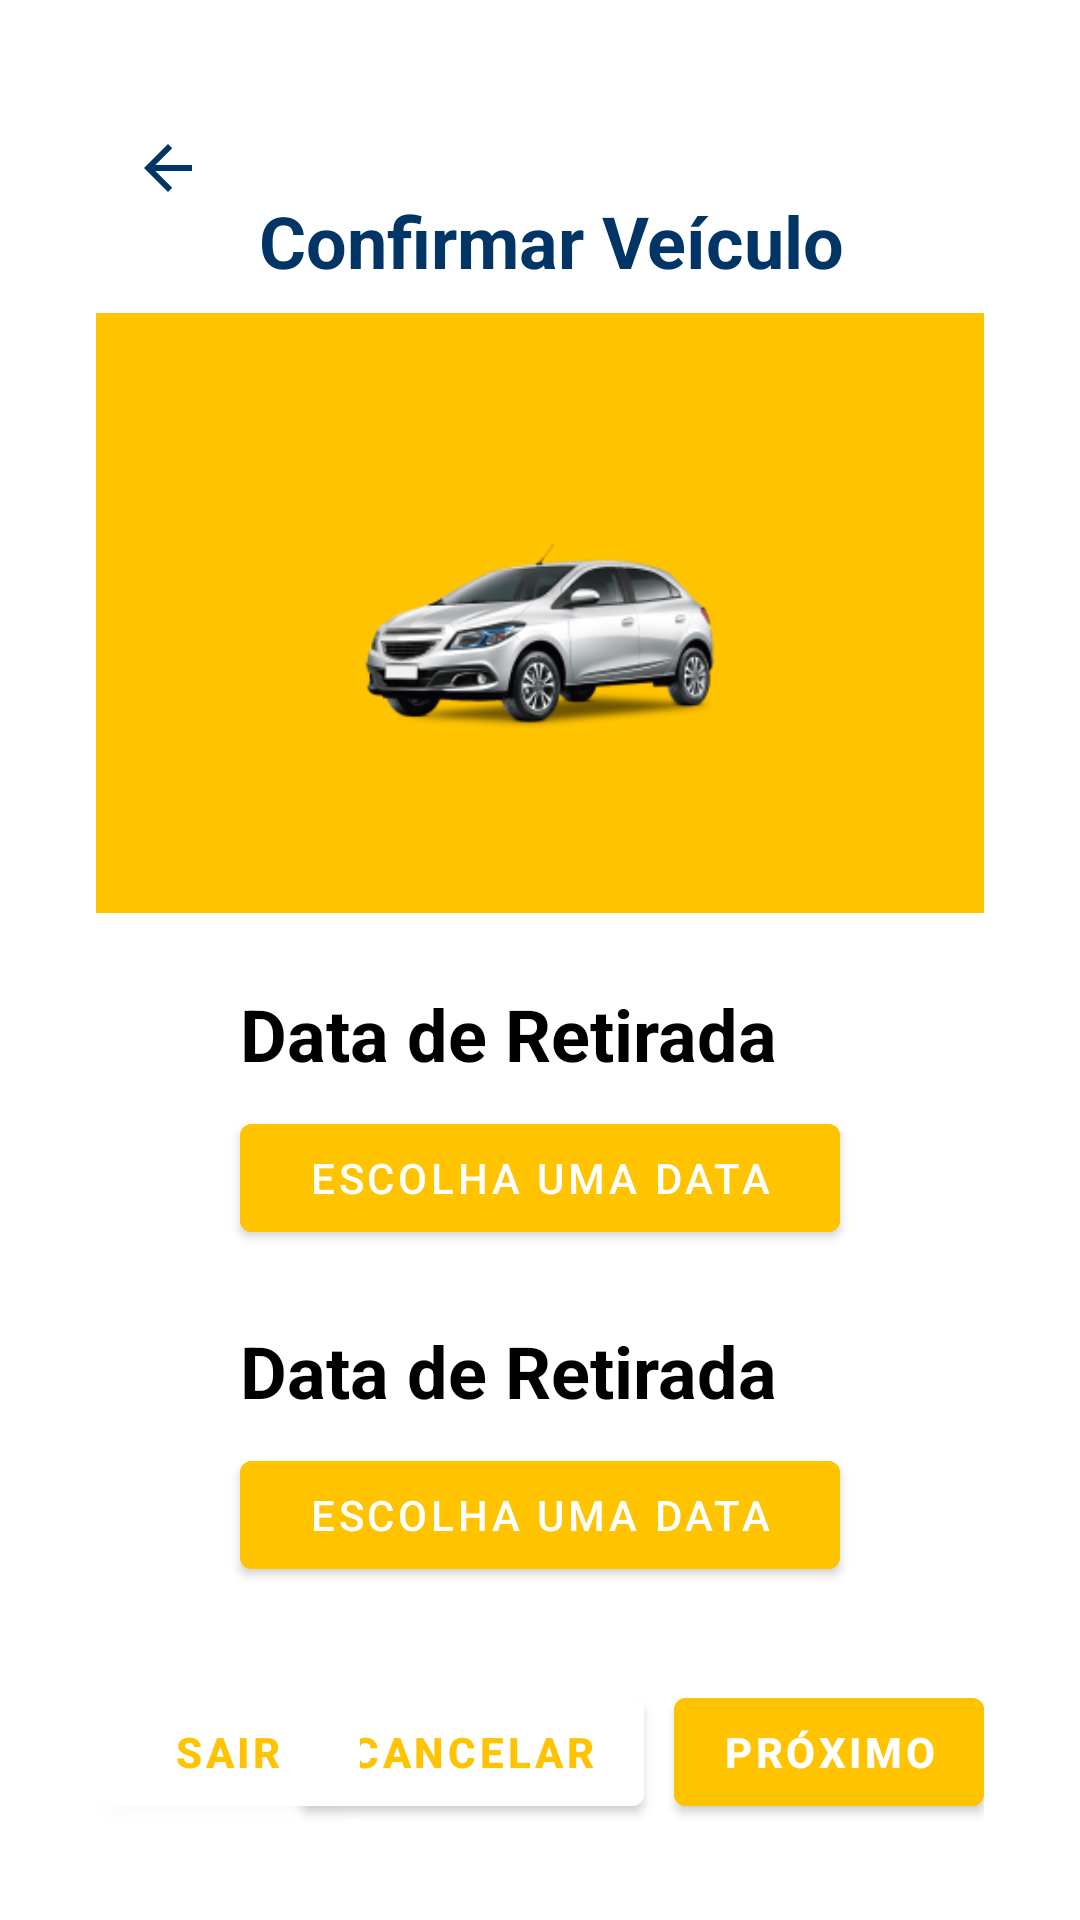

The Android layout XML behind this screen, and the referenced resources:
<!-- AndroidManifest.xml: activity theme Theme.ProjectMobile.NoActionBar -->
<!-- res/layout/activity_form_reservation_vehicle.xml -->
<?xml version="1.0" encoding="utf-8"?>
<androidx.constraintlayout.widget.ConstraintLayout xmlns:android="http://schemas.android.com/apk/res/android"
    xmlns:app="http://schemas.android.com/apk/res-auto"
    xmlns:tools="http://schemas.android.com/tools"
    android:layout_width="match_parent"
    android:layout_height="match_parent"
    android:background="@color/white"
    android:padding="32dp"
    tools:context=".ui.formreservation.vehicle.FormReservationVehicleActivity">

    <ImageButton
        android:id="@+id/returnButton"
        android:layout_width="wrap_content"
        android:layout_height="wrap_content"
        android:layout_alignParentStart="true"
        android:layout_alignParentTop="true"
        android:background="@android:color/transparent"
        android:contentDescription="@string/go_back_button_description"
        android:minWidth="48dp"
        android:minHeight="48dp"
        android:src="?attr/homeAsUpIndicator"
        app:layout_constraintStart_toStartOf="parent"
        app:layout_constraintTop_toTopOf="parent"
        app:tint="@color/blue_primary" />

    <TextView
        android:id="@+id/text_title_vehicle"
        android:layout_width="wrap_content"
        android:layout_height="wrap_content"
        android:layout_marginStart="8dp"
        android:layout_marginTop="32dp"
        android:text="Confirmar Veículo"
        android:textColor="@color/blue_primary"
        android:textSize="24sp"
        android:textStyle="bold"
        app:layout_constraintEnd_toEndOf="parent"
        app:layout_constraintStart_toStartOf="parent"
        app:layout_constraintTop_toTopOf="parent" />

    <View
        android:id="@+id/view"
        android:layout_width="match_parent"
        android:layout_height="200dp"
        android:background="@color/yellow_primary"
        app:layout_constraintBottom_toBottomOf="@+id/image_car1"
        app:layout_constraintEnd_toEndOf="parent"
        app:layout_constraintStart_toStartOf="parent"
        app:layout_constraintTop_toBottomOf="@+id/text_title_vehicle" />

    <TextView
        android:id="@+id/text_name_car"
        android:layout_width="wrap_content"
        android:layout_height="wrap_content"
        android:layout_marginTop="32dp"
        android:textColor="@color/blue_primary"
        android:textSize="24sp"
        app:layout_constraintEnd_toEndOf="parent"
        app:layout_constraintStart_toStartOf="parent"
        app:layout_constraintTop_toBottomOf="@+id/text_title_vehicle" />

    <ImageView
        android:id="@+id/image_car1"
        android:layout_width="256dp"
        android:layout_height="200dp"
        android:layout_marginTop="16dp"
        android:backgroundTint="@color/white"
        android:src="@mipmap/img_car1_foreground"
        app:layout_constraintEnd_toEndOf="parent"
        app:layout_constraintStart_toStartOf="parent"
        app:layout_constraintTop_toBottomOf="@id/text_title_vehicle" />

    <TextView
        android:id="@+id/text_price_car"
        android:layout_width="wrap_content"
        android:layout_height="wrap_content"
        android:layout_marginBottom="16dp"
        android:paddingStart="16dp"
        android:paddingTop="8dp"
        android:paddingEnd="16dp"
        android:paddingBottom="8dp"
        android:textColor="@color/black"
        android:textSize="24sp"
        android:textStyle="bold"
        app:layout_constraintBottom_toBottomOf="@id/image_car1"
        app:layout_constraintEnd_toEndOf="parent"
        app:layout_constraintStart_toStartOf="parent" />

    <TextView
        android:id="@+id/text_withdrawal_vehicle_form"
        android:layout_width="wrap_content"
        android:layout_height="wrap_content"
        android:layout_marginTop="16dp"
        android:text="Data de Retirada"
        android:textColor="@color/black"
        android:textSize="24sp"
        android:textStyle="bold"
        app:layout_constraintStart_toStartOf="@+id/button_withdrawal_vehicle_form"
        app:layout_constraintTop_toBottomOf="@id/image_car1" />

    <Button
        android:id="@+id/button_withdrawal_vehicle_form"
        android:layout_width="200dp"
        android:layout_height="wrap_content"
        android:layout_margin="8dp"
        android:backgroundTint="@color/yellow_primary"
        android:padding="8dp"
        android:text="ESCOLHA UMA DATA"
        android:textColor="@color/white"
        app:layout_constraintEnd_toEndOf="parent"
        app:layout_constraintStart_toStartOf="parent"
        app:layout_constraintTop_toBottomOf="@id/text_withdrawal_vehicle_form" />

    <TextView
        android:id="@+id/text_delivery_vehicle_form"
        android:layout_width="wrap_content"
        android:layout_height="wrap_content"
        android:layout_marginTop="24dp"
        android:text="Data de Retirada"
        android:textColor="@color/black"
        android:textSize="24dp"
        android:textStyle="bold"
        app:layout_constraintStart_toStartOf="@+id/button_delivery_vehicle_form"
        app:layout_constraintTop_toBottomOf="@id/button_withdrawal_vehicle_form" />

    <Button
        android:id="@+id/button_delivery_vehicle_form"
        android:layout_width="200dp"
        android:layout_height="wrap_content"
        android:layout_margin="8dp"
        android:backgroundTint="@color/yellow_primary"
        android:padding="8dp"
        android:text="ESCOLHA UMA DATA"
        android:textColor="@color/white"
        app:layout_constraintEnd_toEndOf="parent"
        app:layout_constraintStart_toStartOf="parent"
        app:layout_constraintTop_toBottomOf="@id/text_delivery_vehicle_form" />

    <Button
        android:id="@+id/button_cancel_vehicle_form"
        android:layout_width="wrap_content"
        android:layout_height="wrap_content"
        android:backgroundTint="@color/white"
        android:text="Cancelar"
        android:textColor="@color/yellow_primary"
        android:layout_marginEnd="10dp"
        android:textStyle="bold"
        app:layout_constraintBottom_toBottomOf="parent"
        app:layout_constraintEnd_toStartOf="@+id/button_next_vehicle_form" />

    <Button
        android:id="@+id/button_leave_form"
        android:layout_width="wrap_content"
        android:layout_height="wrap_content"
        android:backgroundTint="@color/white"
        android:text="Sair"
        android:textColor="@color/yellow_primary"
        android:textStyle="bold"
        app:layout_constraintBottom_toBottomOf="parent"
        app:layout_constraintStart_toStartOf="parent" />

    <Button
        android:id="@+id/button_next_vehicle_form"
        android:layout_width="wrap_content"
        android:layout_height="wrap_content"
        android:layout_marginTop="32dp"
        android:backgroundTint="@color/yellow_primary"
        android:text="Próximo"
        android:textStyle="bold"
        app:layout_constraintBottom_toBottomOf="parent"
        app:layout_constraintEnd_toEndOf="parent" />

    
    <ProgressBar
        android:id="@+id/progressBar"
        android:layout_width="wrap_content"
        android:layout_height="wrap_content"
        android:layout_centerHorizontal="true"
        android:layout_marginTop="20dp"
        android:indeterminateTint="@color/yellow_primary"
        android:visibility="gone"
        app:layout_constraintBottom_toBottomOf="parent"
        app:layout_constraintEnd_toEndOf="parent"
        app:layout_constraintHeight="0dp"
        app:layout_constraintStart_toStartOf="parent"
        app:layout_constraintTop_toTopOf="parent" />

</androidx.constraintlayout.widget.ConstraintLayout>
<!-- resources referenced by this layout -->
<resources>
  <color name="black">#FF000000</color>
  <color name="blue_primary">#003566</color>
  <color name="white">#FFFFFFFF</color>
  <color name="yellow_primary">#ffc300</color>
  <!-- mipmap img_car1_foreground: png bitmap (mipmap-hdpi, 10114 bytes) -->
  <string name="go_back_button_description">Go Back Resource</string>
  <style name="Theme.ProjectMobile.NoActionBar">
          <item name="windowActionBar">false</item>
          <item name="windowNoTitle">true</item>
      </style>
</resources>
